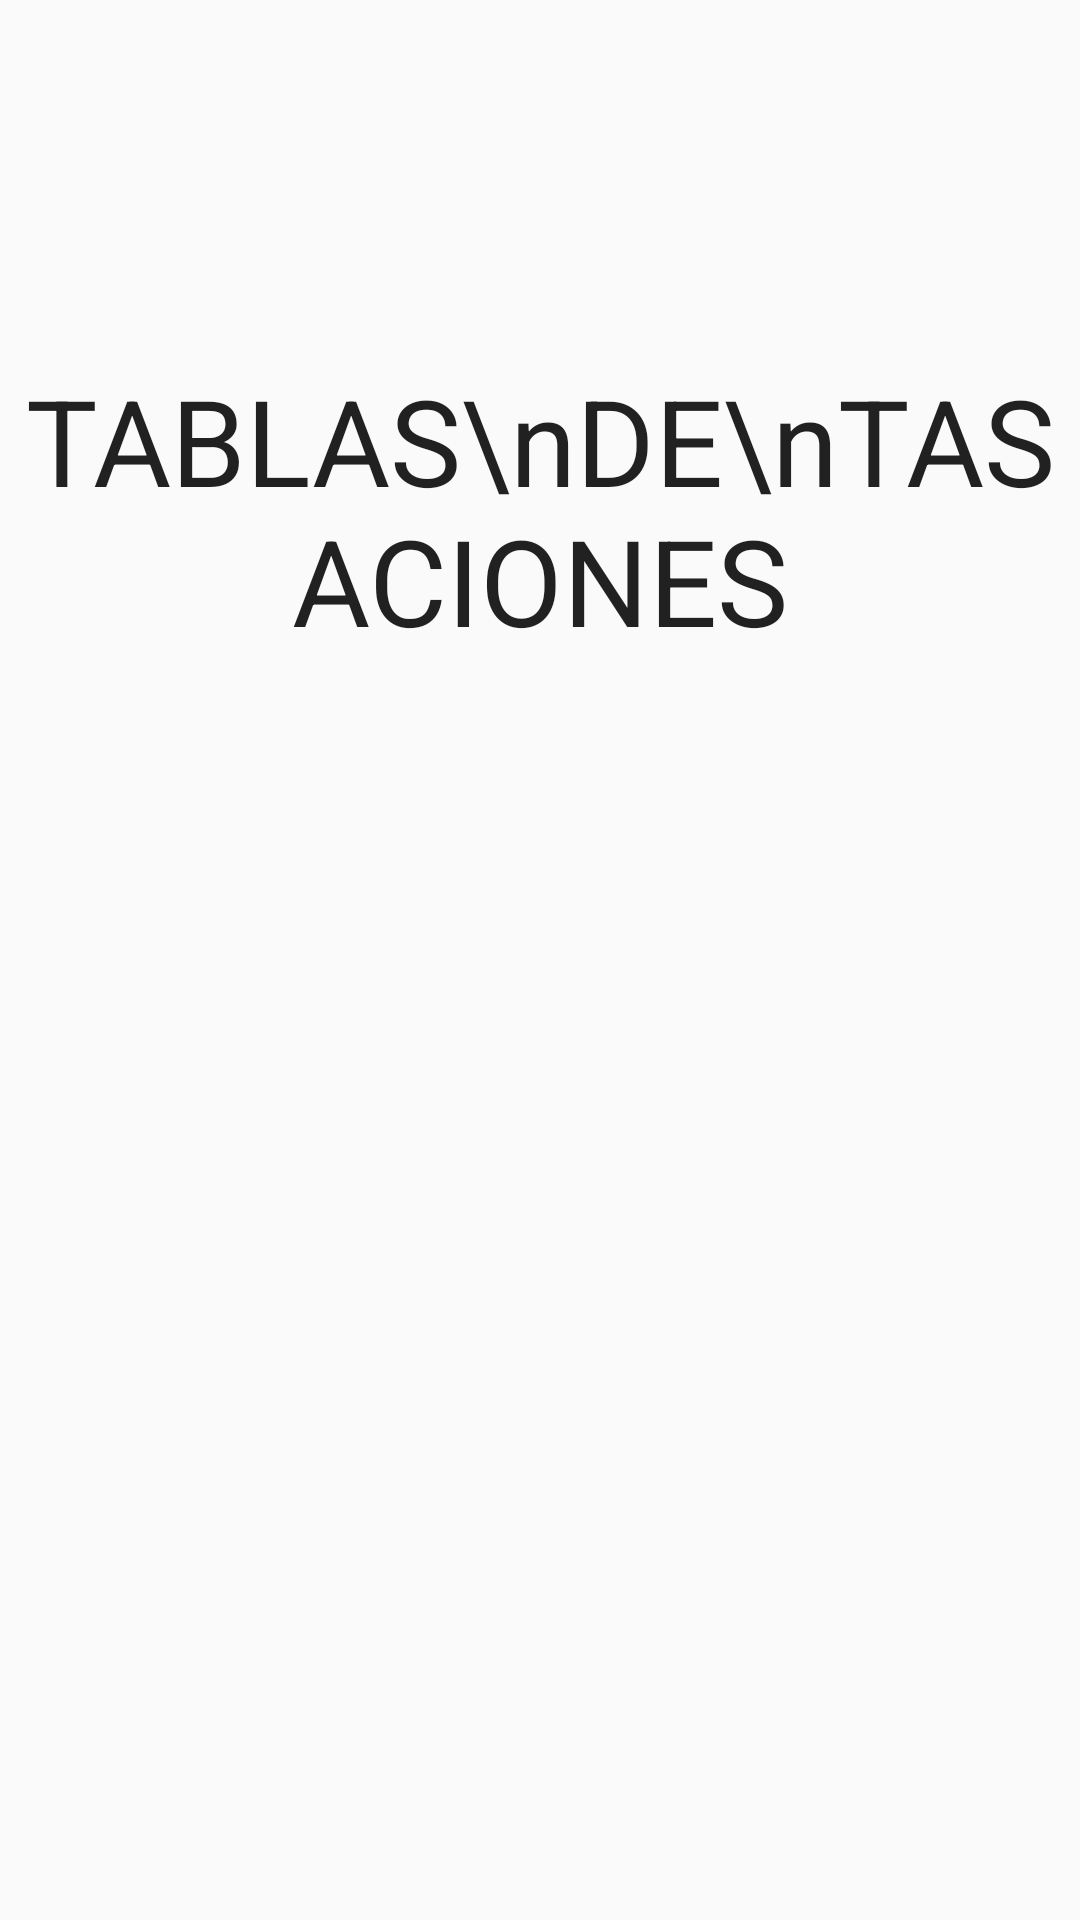

Write the Android layout XML for this screen, with the resource values it uses.
<!-- AndroidManifest.xml: application theme AppTheme -->
<!-- res/layout/fragment_inicio.xml -->
<LinearLayout xmlns:android="http://schemas.android.com/apk/res/android"
    xmlns:tools="http://schemas.android.com/tools"
    android:layout_width="match_parent"
    android:layout_height="match_parent"
    android:orientation="vertical"
    tools:context=".fragments.TableTribunalTasaciones">
    <LinearLayout
        android:layout_width="match_parent"
        android:layout_height="match_parent">
        <TextView
            android:layout_marginTop="120dp"
            style="@style/TextTextStyle"
            android:text="TABLAS\nDE\nTASACIONES"
            android:textSize="40dp" />
    </LinearLayout>
</LinearLayout>
<!-- resources referenced by this layout -->
<resources>
  <style name="TextTextStyle" parent="@android:style/TextAppearance.Medium">
          <item name="android:layout_width">match_parent</item>
          <item name="android:layout_height">wrap_content</item>
          <item name="android:gravity">center</item>
      </style>
  <style name="AppTheme" parent="Theme.AppCompat.Light.DarkActionBar">
          
          <item name="colorPrimary">@color/colorPrimary</item>
          <item name="colorPrimaryDark">@color/colorPrimaryDark</item>
          <item name="colorAccent">@color/colorAccent</item>
      </style>
  <!-- not gathered from this repository: default colours our renderer supplied (Android Studio template values) -->
  <color name="colorPrimary">#FF6200EE</color>
  <color name="colorPrimaryDark">#FF3700B3</color>
  <color name="colorAccent">#FF03DAC5</color>
</resources>
